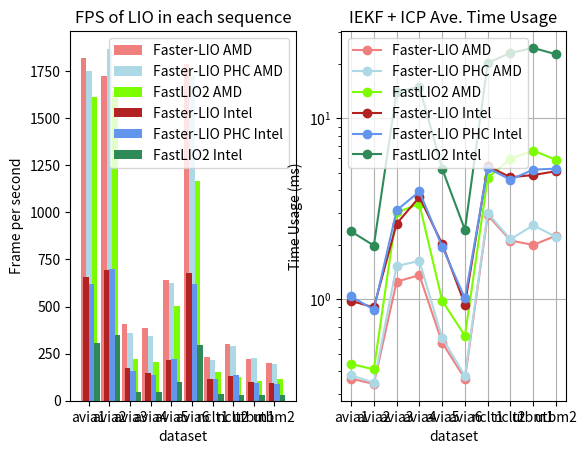

Recreate this plot in Python.
# coding="utf8"
import numpy as np
from matplotlib import pyplot as plt

labels = ['avia1', 'avia2', 'avia3', 'avia4', 'avia5', 'avia6', 'nclt1', 'nclt2', 'utbm1', 'utbm2']

# fps
fps_ivox_def_amd = [1820.90, 1720.79, 409.204, 387.982, 641.977, 1785.08, 231.763, 302.876, 223.648, 198.338]
fps_ivox_phc_amd = [1751.92, 1868.11, 357.531, 341.898, 627.306, 1728.50, 218.018, 287.928, 228.553, 197.226]
fps_fastlio2_amd = [1612.35, 1642.74, 222.829, 206.172, 502.121, 1164.00, 151.540, 126.564, 105.487, 116.181]

fps_ivox_def_intel = [656.781, 693.343, 172.365, 144.881, 215.141, 679.492, 116.313, 133.697, 101.061, 93.4607]
fps_ivox_phc_intel = [621.447, 699.480, 157.677, 136.818, 218.938, 619.714, 117.117, 135.905, 96.6023, 91.2655]
fps_fastlio2_intel = [306.091, 348.614, 48.4737, 46.0621, 97.2555, 295.081, 36.7999, 31.8538, 28.6985, 30.5153]

# iekf 用时
iekf_ivox_def_amd = [0.36302, 0.339552, 1.24889, 1.35735, 0.574273, 0.363231, 2.91577, 2.10967, 1.99293, 2.24326]
iekf_ivox_phc_amd = [0.379194, 0.344433, 1.52312, 1.62747, 0.61055, 0.376235, 2.99102, 2.14127, 2.56342, 2.20624]
iekf_fastlio2_amd = [0.438023, 0.408461, 3.01613, 3.35717, 0.979082, 0.62697, 4.69048, 5.96732, 6.62869, 5.89594]

iekf_ivox_def_intel = [
    0.978076,
    0.899829,
    2.61272,
    3.66871,
    2.02132,
    0.932981,
    5.45205,
    4.71979,
    4.858,
    5.09936,
]

iekf_ivox_phc_intel = [
    1.03404,
    0.874754,
    3.09548,
    3.9395,
    1.951,
    1.01063,
    5.30898,
    4.57925,
    5.20434,
    5.2672,
]

iekf_fastlio2_intel = [
    2.36772,
    1.97881,
    14.0422,
    14.8879,
    5.26109,
    2.41927,
    20.2533,
    23.0207,
    24.5173,
    22.6144,
]

# 第一个图
fig, (ax1, ax2) = plt.subplots(1, 2)
x = np.arange(len(fps_ivox_phc_amd))
total_width = 0.8
n = 3

width = total_width / n
x = x - (total_width - width) / 2

ax1.set_xlabel('dataset')
ax1.set_ylabel('Frame per second')

# amd
ax1.bar(x - width, fps_ivox_def_amd, width=width, label='Faster-LIO AMD', color='lightcoral')
ax1.bar(x, fps_ivox_phc_amd, width=width, label='Faster-LIO PHC AMD', color='lightblue', tick_label=labels)
ax1.bar(x + width, fps_fastlio2_amd, width=width, label='FastLIO2 AMD', color='lawngreen')

# intel
ax1.bar(x - 0.5 * width, fps_ivox_def_intel, width=width, label='Faster-LIO Intel', color='firebrick')
ax1.bar(x + 0.5 * width, fps_ivox_phc_intel, width=width, label='Faster-LIO PHC Intel', color='cornflowerblue')
ax1.bar(x + 1.5 * width, fps_fastlio2_intel, width=width, label='FastLIO2 Intel', color='seagreen')

# for a, b in zip(x, fps_ivox_def_amd):
#     ax1.text(a - width, b, b, ha='center', va='bottom', fontsize=8.0)
# for a, b in zip(x, fps_ivox_phc_amd):
#     ax1.text(a, b, b, ha='center', va='bottom', fontsize=8.0)
# for a, b in zip(x, fps_fastlio2_amd):
#     ax1.text(a + width, b, b, ha='center', va='bottom', fontsize=8.0)
#
# for a, b in zip(x, fps_ivox_def_intel):
#     ax1.text(a - 0.5 * width, b, b, ha='center', va='bottom', fontsize=8.0)
# for a, b in zip(x, fps_ivox_phc_intel):
#     ax1.text(a + 0.5 * width, b, b, ha='center', va='bottom', fontsize=8.0)
# for a, b in zip(x, fps_fastlio2_intel):
#     ax1.text(a + 1.5 * width, b, b, ha='center', va='bottom', fontsize=8.0)

ax1.legend()
ax1.set_title("FPS of LIO in each sequence")

# 第二个图
ax2.set_yscale('log')
x = np.arange(len(iekf_ivox_phc_amd))
fontsize = 12.0

ax2.plot(x, iekf_ivox_def_amd, marker='o', color='lightcoral')
ax2.plot(x, iekf_ivox_phc_amd, marker='o', color='lightblue')
ax2.plot(x, iekf_fastlio2_amd, marker='o', color='lawngreen')
ax2.plot(x, iekf_ivox_def_intel, marker='o', color='firebrick')
ax2.plot(x, iekf_ivox_phc_intel, marker='o', color='cornflowerblue')
ax2.plot(x, iekf_fastlio2_intel, marker='o', color='seagreen')

# 字符
# for a, b in zip(x, iekf_fastlio2_amd):
#     plt.text(a, b, b, ha='center', va='bottom', fontsize=fontsize)
# for a, b in zip(x, iekf_ivox_def_amd):
#     plt.text(a, b, b, ha='center', va='bottom', fontsize=fontsize)
# for a, b in zip(x, iekf_ivox_phc_amd):
#     plt.text(a, b, b, ha='center', va='bottom', fontsize=fontsize)
#
# for a, b in zip(x, iekf_fastlio2_intel):
#     plt.text(a, b, b, ha='center', va='bottom', fontsize=fontsize)
# for a, b in zip(x, iekf_ivox_def_intel):
#     plt.text(a, b, b, ha='center', va='bottom', fontsize=fontsize)
# for a, b in zip(x, iekf_ivox_phc_intel):
#     plt.text(a, b, b, ha='center', va='bottom', fontsize=fontsize)

ax2.set_xlabel('dataset')
ax2.set_ylabel('Time Usage (ms)')
ax2.legend(['Faster-LIO AMD', 'Faster-LIO PHC AMD', 'FastLIO2 AMD', 'Faster-LIO Intel', 'Faster-LIO PHC Intel',
            'FastLIO2 Intel'])
ax2.grid(True)
ax2.set_xticks(x)
ax2.set_xticklabels(labels)
ax2.set_title("IEKF + ICP Ave. Time Usage")

plt.show()
